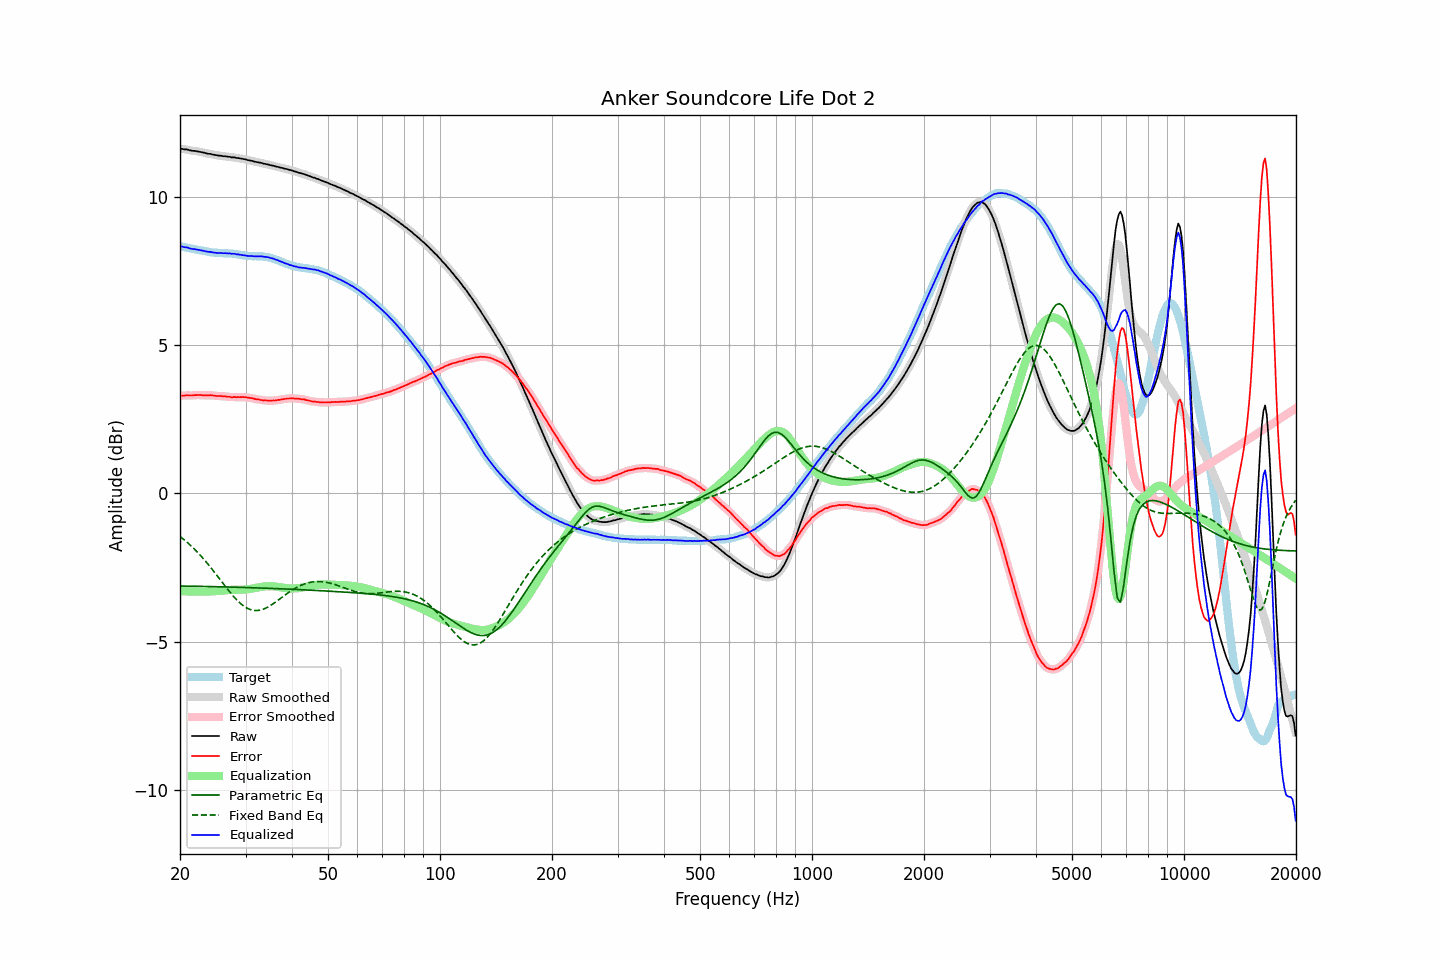

The data file committed next to this chart (first rows):
frequency, raw, error, smoothed, error_smoothed, equalization, parametric_eq, fixed_band_eq, equalized_raw, equalized_smoothed, target
20.00, 11.63, 3.29, 11.63, 3.29, -3.29, -3.12, -1.45, 8.34, 8.34, 8.34
20.20, 11.63, 3.30, 11.63, 3.30, -3.30, -3.12, -1.49, 8.33, 8.33, 8.33
20.40, 11.62, 3.30, 11.62, 3.30, -3.30, -3.13, -1.54, 8.32, 8.32, 8.32
20.61, 11.61, 3.30, 11.62, 3.31, -3.30, -3.13, -1.58, 8.31, 8.31, 8.31
20.81, 11.61, 3.31, 11.61, 3.31, -3.31, -3.13, -1.63, 8.31, 8.30, 8.30
21.02, 11.60, 3.31, 11.60, 3.31, -3.31, -3.13, -1.68, 8.29, 8.29, 8.29
21.23, 11.58, 3.30, 11.58, 3.31, -3.31, -3.13, -1.73, 8.27, 8.27, 8.28
21.44, 11.57, 3.31, 11.57, 3.31, -3.31, -3.13, -1.78, 8.26, 8.26, 8.27
21.66, 11.56, 3.31, 11.56, 3.31, -3.31, -3.13, -1.83, 8.25, 8.25, 8.25
21.87, 11.56, 3.32, 11.56, 3.31, -3.32, -3.13, -1.88, 8.25, 8.24, 8.24
22.09, 11.55, 3.32, 11.55, 3.32, -3.32, -3.13, -1.94, 8.24, 8.23, 8.23
22.31, 11.54, 3.32, 11.54, 3.32, -3.32, -3.13, -1.99, 8.22, 8.23, 8.22
22.54, 11.53, 3.32, 11.53, 3.32, -3.32, -3.14, -2.05, 8.22, 8.21, 8.21
22.76, 11.52, 3.32, 11.52, 3.32, -3.32, -3.14, -2.11, 8.20, 8.21, 8.20
22.99, 11.51, 3.31, 11.51, 3.32, -3.32, -3.14, -2.17, 8.19, 8.19, 8.20
23.22, 11.50, 3.31, 11.50, 3.31, -3.32, -3.14, -2.23, 8.19, 8.18, 8.19
23.45, 11.48, 3.31, 11.48, 3.31, -3.31, -3.14, -2.29, 8.17, 8.17, 8.18
23.69, 11.47, 3.31, 11.47, 3.31, -3.31, -3.14, -2.36, 8.16, 8.16, 8.16
23.92, 11.46, 3.31, 11.46, 3.31, -3.31, -3.14, -2.42, 8.15, 8.15, 8.15
24.16, 11.46, 3.32, 11.45, 3.31, -3.31, -3.14, -2.49, 8.15, 8.15, 8.14
24.40, 11.44, 3.31, 11.44, 3.31, -3.30, -3.14, -2.56, 8.14, 8.14, 8.13
24.65, 11.43, 3.30, 11.43, 3.30, -3.30, -3.15, -2.63, 8.13, 8.13, 8.13
24.89, 11.42, 3.29, 11.42, 3.29, -3.30, -3.15, -2.70, 8.12, 8.12, 8.13
25.14, 11.41, 3.29, 11.41, 3.29, -3.29, -3.15, -2.77, 8.12, 8.12, 8.12
25.39, 11.40, 3.29, 11.40, 3.29, -3.29, -3.15, -2.84, 8.11, 8.11, 8.11
25.65, 11.40, 3.29, 11.40, 3.29, -3.29, -3.15, -2.91, 8.12, 8.11, 8.11
25.91, 11.39, 3.28, 11.39, 3.28, -3.28, -3.15, -2.98, 8.11, 8.11, 8.11
26.16, 11.38, 3.27, 11.39, 3.28, -3.28, -3.15, -3.05, 8.11, 8.11, 8.11
26.43, 11.38, 3.28, 11.38, 3.27, -3.27, -3.16, -3.12, 8.11, 8.11, 8.11
26.69, 11.37, 3.27, 11.37, 3.27, -3.27, -3.16, -3.19, 8.10, 8.11, 8.10
26.96, 11.36, 3.26, 11.36, 3.26, -3.26, -3.16, -3.26, 8.10, 8.10, 8.10
27.23, 11.36, 3.26, 11.35, 3.25, -3.26, -3.16, -3.33, 8.10, 8.10, 8.10
27.50, 11.34, 3.24, 11.35, 3.25, -3.25, -3.16, -3.39, 8.09, 8.09, 8.10
27.77, 11.34, 3.25, 11.34, 3.25, -3.25, -3.16, -3.46, 8.09, 8.09, 8.09
28.05, 11.34, 3.26, 11.33, 3.25, -3.25, -3.16, -3.52, 8.09, 8.08, 8.08
28.33, 11.32, 3.24, 11.33, 3.25, -3.25, -3.17, -3.58, 8.07, 8.08, 8.08
28.62, 11.32, 3.25, 11.32, 3.25, -3.25, -3.17, -3.63, 8.07, 8.07, 8.07
28.90, 11.31, 3.25, 11.31, 3.25, -3.25, -3.17, -3.68, 8.06, 8.06, 8.06
29.19, 11.30, 3.25, 11.30, 3.25, -3.25, -3.17, -3.73, 8.05, 8.05, 8.05
29.48, 11.29, 3.25, 11.29, 3.25, -3.25, -3.17, -3.77, 8.04, 8.04, 8.04
29.78, 11.28, 3.25, 11.28, 3.25, -3.25, -3.17, -3.81, 8.03, 8.03, 8.03
30.08, 11.27, 3.25, 11.27, 3.24, -3.24, -3.18, -3.85, 8.03, 8.03, 8.02
30.38, 11.25, 3.23, 11.25, 3.24, -3.24, -3.18, -3.88, 8.02, 8.02, 8.02
30.68, 11.24, 3.23, 11.24, 3.23, -3.23, -3.18, -3.90, 8.01, 8.01, 8.01
30.99, 11.23, 3.22, 11.23, 3.22, -3.22, -3.18, -3.92, 8.01, 8.01, 8.01
31.30, 11.22, 3.21, 11.22, 3.21, -3.21, -3.18, -3.94, 8.01, 8.01, 8.01
31.61, 11.20, 3.20, 11.20, 3.20, -3.20, -3.18, -3.95, 8.00, 8.01, 8.00
31.93, 11.19, 3.18, 11.19, 3.19, -3.19, -3.19, -3.95, 8.00, 8.00, 8.01
32.24, 11.18, 3.18, 11.18, 3.18, -3.18, -3.19, -3.95, 8.00, 8.00, 8.00
32.57, 11.17, 3.17, 11.17, 3.17, -3.17, -3.19, -3.95, 8.00, 8.01, 8.00
32.89, 11.16, 3.16, 11.16, 3.16, -3.16, -3.19, -3.94, 8.00, 8.00, 8.01
33.22, 11.15, 3.15, 11.15, 3.15, -3.15, -3.19, -3.92, 8.00, 8.00, 8.00
33.55, 11.13, 3.14, 11.13, 3.14, -3.14, -3.20, -3.90, 7.99, 7.99, 8.00
33.89, 11.12, 3.14, 11.12, 3.14, -3.14, -3.20, -3.88, 7.98, 7.99, 7.98
34.23, 11.11, 3.14, 11.11, 3.13, -3.13, -3.20, -3.85, 7.98, 7.98, 7.98
34.57, 11.10, 3.13, 11.10, 3.13, -3.13, -3.20, -3.82, 7.97, 7.97, 7.97
34.92, 11.08, 3.13, 11.09, 3.13, -3.13, -3.20, -3.79, 7.95, 7.96, 7.96
35.27, 11.07, 3.13, 11.07, 3.13, -3.13, -3.21, -3.76, 7.94, 7.94, 7.94
35.62, 11.06, 3.14, 11.06, 3.13, -3.13, -3.21, -3.72, 7.93, 7.92, 7.92
35.97, 11.04, 3.13, 11.05, 3.14, -3.14, -3.21, -3.68, 7.90, 7.91, 7.91
... 635 more rows
